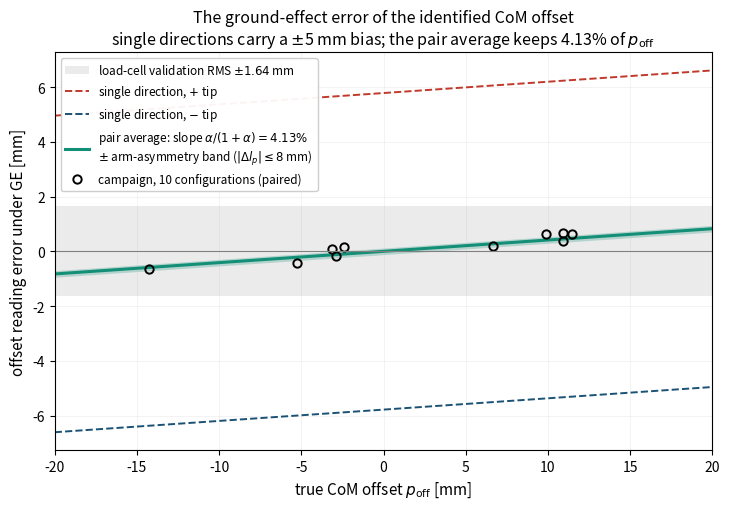

Source code (Python):
#!/usr/bin/env python3
"""Eq. (120) drawn: the CoM-offset error under static ground effect,
swept over the true offset p_off in [-20, +20] mm.

Per direction the GE balance gives the identified moment
    M_s = [ s(W-f) l - s a f l + W p ] / (1 + a),        s = +-1,
and the no-GE reading of the offset from one direction, or from the
pair average, then carries the errors

    per direction :  dp_s = [ a M_s + s a f l_s ] / W
    pair average  :  dp   = a p/(1+a) + a f (l+ - l-) / (2W)

-- the paired error is a 4.13% multiplicative line through the
origin plus a sub-0.2 mm arm-asymmetry constant, while each single
direction is offset by ~5 mm.  The campaign's ten configurations are
overlaid as points (truth offsets from the load-cell table, channel
totals from mcrit_prediction.csv via docs/ge_offset_shift.tex).

Usage: python analysis/offset_error_sweep.py [out.png]
"""
import sys

import numpy as np

import matplotlib
matplotlib.use('Agg')
import matplotlib.pyplot as plt

A = 0.0431                    # interference gains at phi* = 0
M_KG, G = 3.220, 9.81
W = M_KG * G
F = 0.7 * W                   # collective at onset
L = 0.140                     # roll pivot arm [m]
DL = 0.008                    # observed arm asymmetry bound (Mx) [m]

# campaign points: (signed truth offset p [mm], paired GE error [mm])
# from docs/ge_offset_shift.tex Sec. 5 (S_off sign convention)
CAMPAIGN = [(-2.90, -0.167), (11.45, 0.636), (-14.29, -0.659),
            (9.90, 0.644), (-5.26, -0.430), (-3.14, 0.093),
            (6.67, 0.185), (-2.40, 0.158), (10.91, 0.395),
            (10.89, 0.669)]


def main():
    out = sys.argv[1] if len(sys.argv) > 1 else 'offset_error_sweep.png'
    p = np.linspace(-20, 20, 201) * 1e-3          # true offset [m]

    def m_s(s, l):
        return (s*(W-F)*l - s*A*F*l + W*p) / (1.0 + A)

    dp_pos = (A*m_s(+1, L) + A*F*L) / W * 1e3     # [mm]
    dp_neg = (A*m_s(-1, L) - A*F*L) / W * 1e3
    dp_avg = 0.5*(dp_pos + dp_neg)
    band = A*F*DL/(2*W) * 1e3                     # arm-asymmetry constant

    fig, ax = plt.subplots(figsize=(7.4, 5.2))
    ax.axhspan(-1.64, 1.64, color='0.92', lw=0, zorder=0,
               label='load-cell validation RMS $\\pm 1.64$ mm')
    ax.plot(1e3*p, dp_pos, '--', color='#c0392b', lw=1.4,
            label='single direction, $+$ tip')
    ax.plot(1e3*p, dp_neg, '--', color='#1a5276', lw=1.4,
            label='single direction, $-$ tip')
    ax.fill_between(1e3*p, dp_avg-band, dp_avg+band, color='#148f77',
                    alpha=0.25, lw=0)
    ax.plot(1e3*p, dp_avg, '-', color='#148f77', lw=2.2,
            label=r'pair average: slope $\alpha/(1+\alpha) = 4.13\%$'
                  '\n' r'$\pm$ arm-asymmetry band ($|\Delta l_p|'
                  r'\leq 8$ mm)')
    cx = [c[0] for c in CAMPAIGN]; cy = [c[1] for c in CAMPAIGN]
    ax.plot(cx, cy, 'o', color='k', ms=6, mfc='none', mew=1.4,
            label='campaign, 10 configurations (paired)')
    ax.axhline(0, color='0.5', lw=0.8)
    ax.set_xlabel(r'true CoM offset $p_{\rm off}$ [mm]', fontsize=11)
    ax.set_ylabel(r'offset reading error under GE [mm]', fontsize=11)
    ax.set_title('The ground-effect error of the identified CoM offset\n'
                 'single directions carry a $\\pm$5 mm bias; the pair '
                 'average keeps 4.13% of $p_{\\rm off}$', fontsize=11.5)
    ax.legend(fontsize=8.5, loc='upper left', framealpha=0.95)
    ax.grid(alpha=0.25, lw=0.4)
    ax.set_xlim(-20, 20)
    fig.tight_layout()
    fig.savefig(out, dpi=150)
    print(f"  slopes: single {1e3*(dp_pos[-1]-dp_pos[0])/40:.4f} mm/mm, "
          f"paired {1e3*(dp_avg[-1]-dp_avg[0])/40:.4f} mm/mm "
          f"(= a/(1+a) = {A/(1+A):.4f})")
    print(f"  single-direction offsets at p=0: {dp_pos[100]:+.2f} / "
          f"{dp_neg[100]:+.2f} mm;  paired band +-{band:.2f} mm")
    print(f"  paired error at p = +-20 mm: {dp_avg[-1]:+.2f} / "
          f"{dp_avg[0]:+.2f} mm")
    print(f"  wrote {out}")
    return 0


if __name__ == '__main__':
    sys.exit(main())
